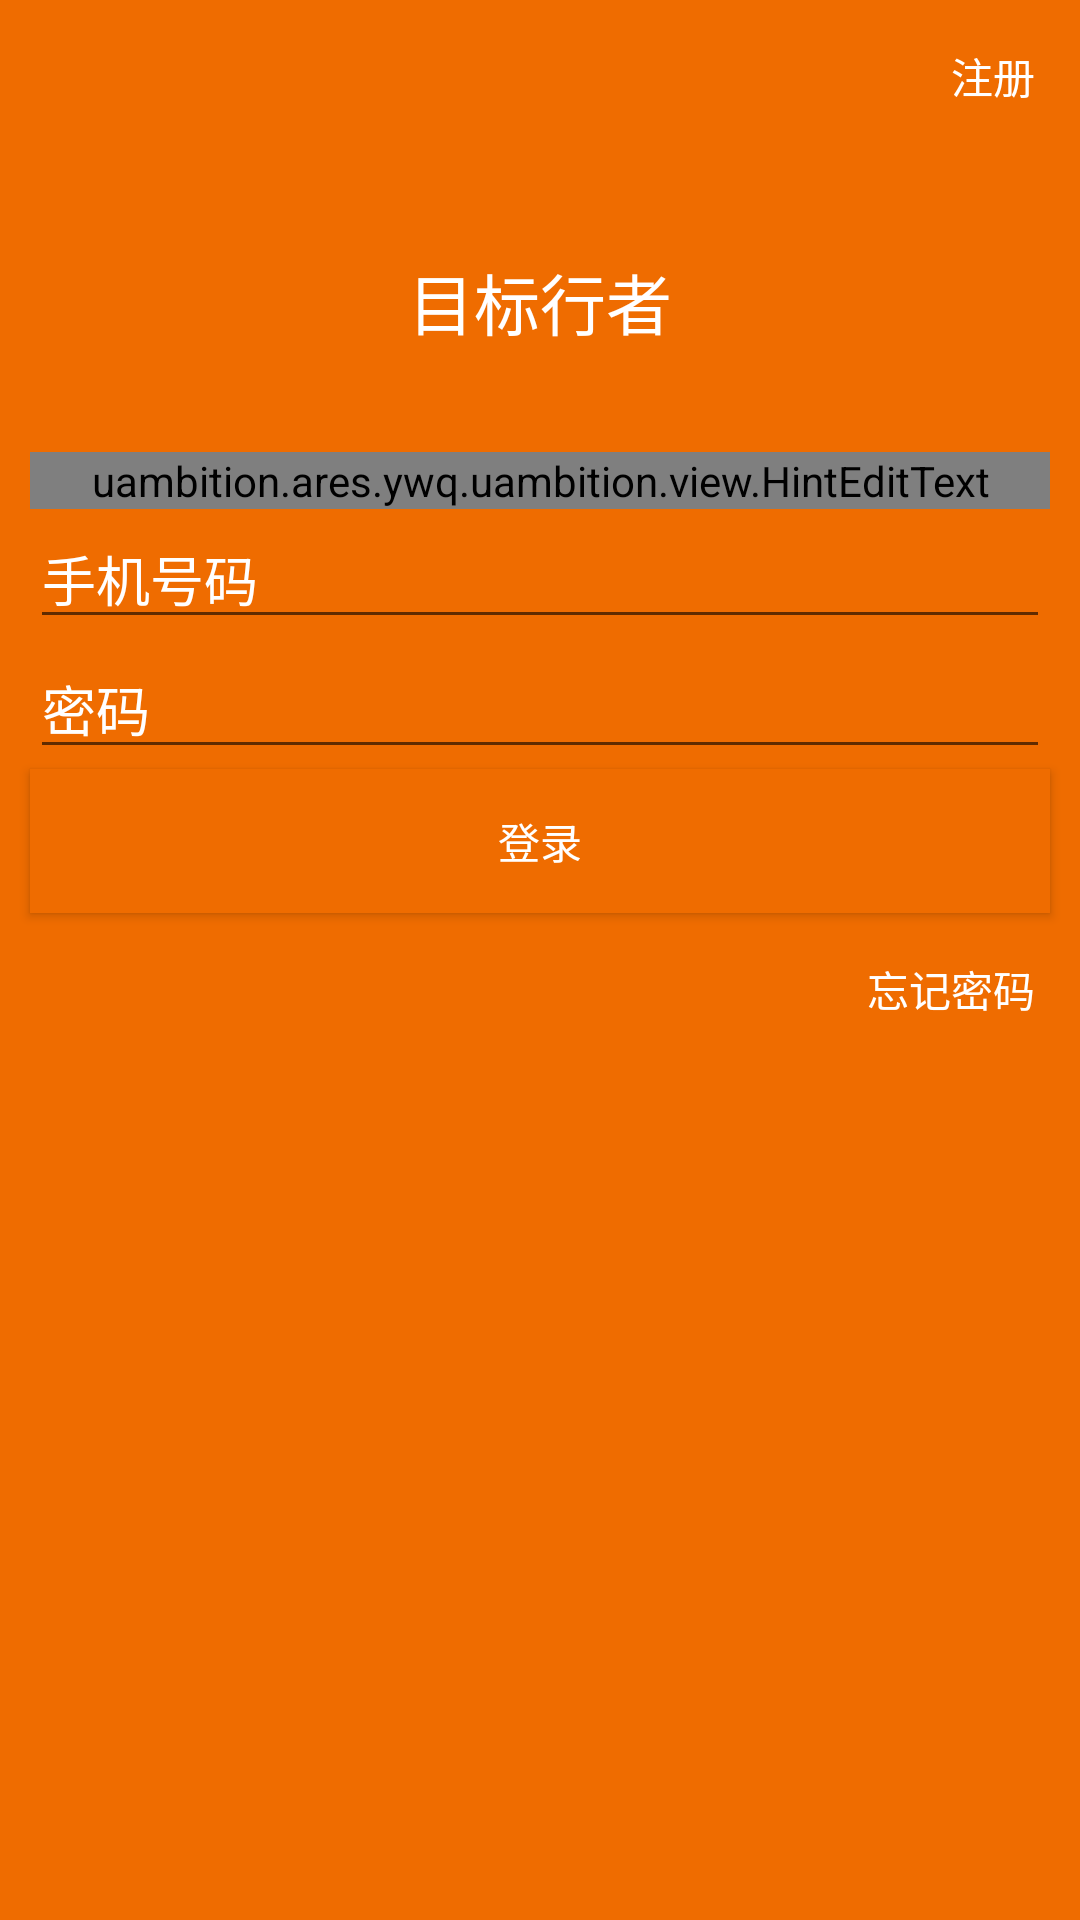

The Android layout XML behind this screen, and the referenced resources:
<!-- AndroidManifest.xml: application theme AppTheme -->
<!-- res/layout/activity_login.xml -->
<?xml version="1.0" encoding="utf-8"?>
<RelativeLayout
    android:id="@+id/login_layout"

    android:background="@color/theme_color"
    xmlns:android="http://schemas.android.com/apk/res/android"
     android:layout_width="match_parent"
    android:layout_height="match_parent">
<include
    layout="@layout/titlebar_login"
    ></include>
    <TextView
    android:text="@string/app_name"
    android:gravity="center"
    android:id="@id/title"
    android:layout_width="match_parent"
    android:textColor="@color/white"
        android:layout_below="@+id/title_bar"
    android:textSize="22sp"
    android:layout_height="100dp" />

<LinearLayout
    android:layout_below="@+id/title"
    android:background="@color/theme_color"
    android:layout_width="match_parent"
    android:orientation="vertical"
    android:layout_height="match_parent">
    <uambition.ares.ywq.uambition.view.HintEditText
        android:id="@+id/test"

        android:layout_marginLeft="10dp"
        android:layout_marginRight="10dp"
        android:layout_width="match_parent"
        android:layout_height="wrap_content">

    </uambition.ares.ywq.uambition.view.HintEditText>
    <EditText
        android:id="@+id/user_name"
        android:hint="手机号码"
        android:numeric="integer"
        android:textColorHint="@color/white"
        android:textColor="@color/white"
        android:layout_marginLeft="10dp"
        android:layout_marginRight="10dp"

        android:drawablePadding="15dp"
        android:layout_width="match_parent"
        android:layout_height="wrap_content" />
    <EditText
        android:layout_width="match_parent"
        android:layout_height="wrap_content"
        android:textColor="@color/white"
        android:textColorHint="@color/white"
        android:layout_marginLeft="10dp"
        android:layout_marginRight="10dp"
        android:drawablePadding="15dp"
        android:id="@+id/password"
        android:hint="@string/password_hint"

        android:password="true"
        />

    <Button
        android:id="@+id/login"
        android:text="@string/login"
        style="@style/view_margin_style"
        android:background="@color/theme_color"
        android:layout_width="match_parent"
        android:layout_height="wrap_content" />

    <TextView
        android:id="@+id/forget_psw"
        android:textColor="@color/white"
        android:layout_margin="15dp"
        android:text="忘记密码"
        android:layout_width="wrap_content"
        android:layout_height="wrap_content"
        android:layout_gravity="right" />
</LinearLayout>

    <Button
        android:id="@+id/register"
        android:text="注册"
        android:layout_marginTop="5dp"
        style="@style/view_margin_style"
        android:background="@null"
        android:layout_width="match_parent"
        android:layout_height="wrap_content"
        android:visibility="gone"
        android:layout_alignParentStart="true" />


</RelativeLayout>
<!-- res/layout/titlebar_login.xml (included above) -->
<?xml version="1.0" encoding="utf-8"?>

<RelativeLayout xmlns:android="http://schemas.android.com/apk/res/android"
    android:layout_width="match_parent"
    android:layout_height="wrap_content"
    android:background="@color/theme_color"
    android:id="@+id/title_bar"  >

    <Button
        android:id="@+id/titlebar_left_button"
        android:layout_width="wrap_content"
        android:layout_height="wrap_content"
        android:layout_alignParentLeft="true"
        android:layout_centerVertical="true"
        android:layout_marginLeft="5dip"
        android:background="@color/theme_color"
        android:visibility="gone" />

    <TextView
        android:id="@+id/titlebar_title"
        android:layout_width="match_parent"
        android:layout_height="50dp"
        android:layout_centerHorizontal="true"
        android:layout_centerVertical="true"
        android:gravity="center"
        android:textColor="@color/white"
        android:textSize="16sp"
        android:textStyle="bold" />

    <TextView
        android:id="@+id/titlebar_right_button"
        android:layout_width="wrap_content"
        android:layout_height="wrap_content"
        android:layout_alignParentRight="true"
        android:layout_centerVertical="true"
        android:layout_marginRight="5dip"
        android:text="注册"
        android:layout_margin="15dp"
        android:textColor="@color/white"
        android:background="@color/theme_color"
        android:visibility="visible" />

</RelativeLayout>
<!-- resources referenced by this layout -->
<resources>
  <color name="theme_color">#EF6C00</color>
  <color name="white">#FFFFFF</color>
  <string name="app_name">目标行者</string>
  <string name="login">登录</string>
  <string name="password_hint">密码</string>
  <style name="view_margin_style">
  
          <item name="android:layout_marginLeft">10dp</item>
          <item name="android:layout_marginRight">10dp </item>
      </style>
  <style name="AppTheme" parent="@style/AppBaseTheme" />
  <style name="AppBaseTheme" parent="Theme.AppCompat.Light.NoActionBar">
  
          
          <item name="colorPrimary">@color/white</item>
          
          
  
          
          <item name="android:windowBackground">@android:color/white</item>
          
          <item name="searchViewStyle">@style/MySearchViewStyle</item>
          <item name="android:textColorPrimary">@color/white</item>
      </style>
  <style name="MySearchViewStyle" parent="Widget.AppCompat.SearchView">
  
  
  
          
  
      </style>
</resources>
